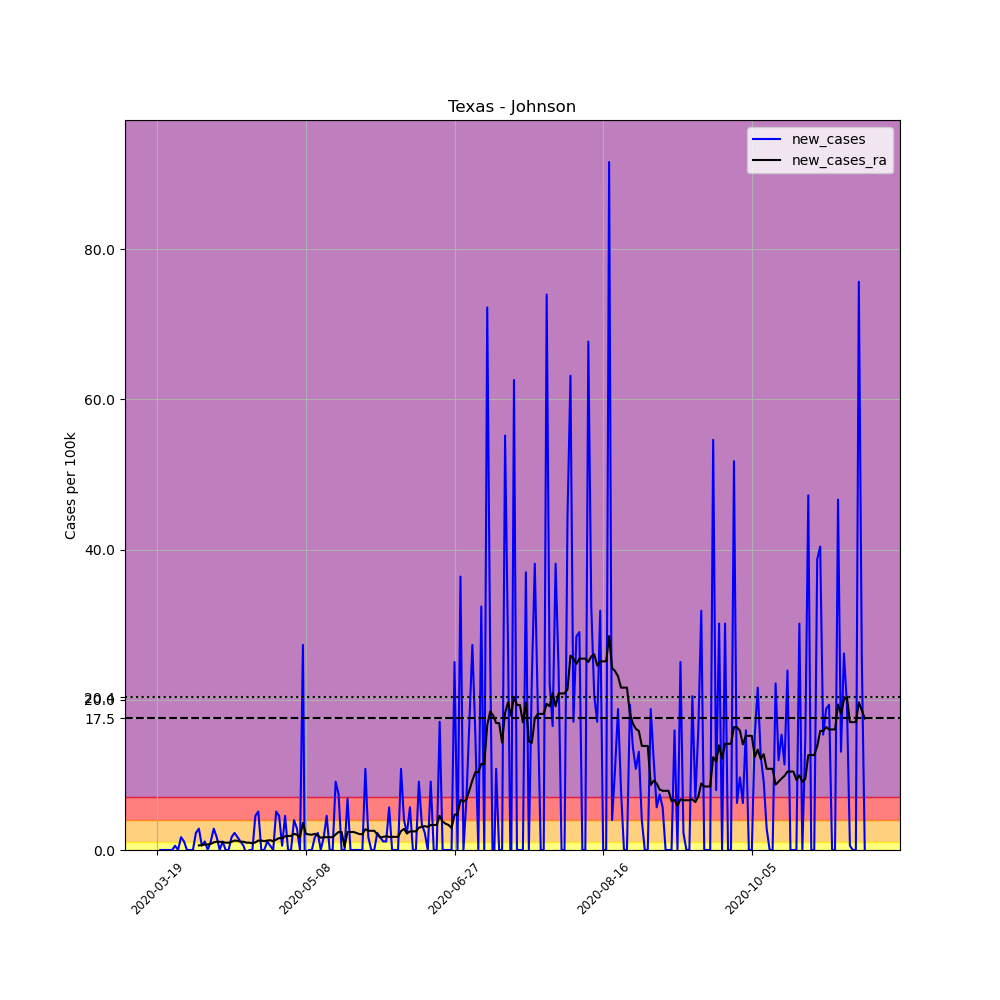

The table this chart was drawn from, first rows:
, date, county, state, fips, cases, deaths, COUNTY, STNAME, CTYNAME, POPESTIMATE2019, per_100k, new_cases, new_cases_ra
181427, 2020-03-19, Johnson, Texas, 48251, 2, 0, 251, Texas, Johnson, 175817, 1.138, , 
181428, 2020-03-20, Johnson, Texas, 48251, 2, 0, 251, Texas, Johnson, 175817, 1.138, 0.0, 
181429, 2020-03-21, Johnson, Texas, 48251, 2, 0, 251, Texas, Johnson, 175817, 1.138, 0.0, 
181430, 2020-03-22, Johnson, Texas, 48251, 2, 0, 251, Texas, Johnson, 175817, 1.138, 0.0, 
181431, 2020-03-23, Johnson, Texas, 48251, 2, 0, 251, Texas, Johnson, 175817, 1.138, 0.0, 
181432, 2020-03-24, Johnson, Texas, 48251, 2, 0, 251, Texas, Johnson, 175817, 1.138, 0.0, 
181433, 2020-03-25, Johnson, Texas, 48251, 3, 0, 251, Texas, Johnson, 175817, 1.706, 0.5688, 
181434, 2020-03-26, Johnson, Texas, 48251, 3, 0, 251, Texas, Johnson, 175817, 1.706, 0.0, 
181435, 2020-03-27, Johnson, Texas, 48251, 6, 0, 251, Texas, Johnson, 175817, 3.413, 1.706, 
181436, 2020-03-28, Johnson, Texas, 48251, 8, 0, 251, Texas, Johnson, 175817, 4.55, 1.138, 
181437, 2020-03-29, Johnson, Texas, 48251, 8, 0, 251, Texas, Johnson, 175817, 4.55, 0.0, 
181438, 2020-03-30, Johnson, Texas, 48251, 8, 0, 251, Texas, Johnson, 175817, 4.55, 0.0, 
181439, 2020-03-31, Johnson, Texas, 48251, 8, 0, 251, Texas, Johnson, 175817, 4.55, 0.0, 
181440, 2020-04-01, Johnson, Texas, 48251, 12, 0, 251, Texas, Johnson, 175817, 6.825, 2.275, 
181441, 2020-04-02, Johnson, Texas, 48251, 17, 0, 251, Texas, Johnson, 175817, 9.669, 2.844, 0.6094
181442, 2020-04-03, Johnson, Texas, 48251, 18, 0, 251, Texas, Johnson, 175817, 10.24, 0.5688, 0.65
181443, 2020-04-04, Johnson, Texas, 48251, 20, 0, 251, Texas, Johnson, 175817, 11.38, 1.138, 0.7313
181444, 2020-04-05, Johnson, Texas, 48251, 20, 0, 251, Texas, Johnson, 175817, 11.38, 0.0, 0.7313
181445, 2020-04-06, Johnson, Texas, 48251, 22, 0, 251, Texas, Johnson, 175817, 12.51, 1.138, 0.8125
181446, 2020-04-07, Johnson, Texas, 48251, 27, 0, 251, Texas, Johnson, 175817, 15.36, 2.844, 1.016
181447, 2020-04-08, Johnson, Texas, 48251, 30, 0, 251, Texas, Johnson, 175817, 17.06, 1.706, 1.097
181448, 2020-04-09, Johnson, Texas, 48251, 30, 0, 251, Texas, Johnson, 175817, 17.06, 0.0, 1.097
181449, 2020-04-10, Johnson, Texas, 48251, 32, 0, 251, Texas, Johnson, 175817, 18.2, 1.138, 1.056
181450, 2020-04-11, Johnson, Texas, 48251, 32, 0, 251, Texas, Johnson, 175817, 18.2, 0.0, 0.975
181451, 2020-04-12, Johnson, Texas, 48251, 32, 0, 251, Texas, Johnson, 175817, 18.2, 0.0, 0.975
181452, 2020-04-13, Johnson, Texas, 48251, 35, 1, 251, Texas, Johnson, 175817, 19.91, 1.706, 1.097
181453, 2020-04-14, Johnson, Texas, 48251, 39, 1, 251, Texas, Johnson, 175817, 22.18, 2.275, 1.259
181454, 2020-04-15, Johnson, Texas, 48251, 42, 1, 251, Texas, Johnson, 175817, 23.89, 1.706, 1.219
181455, 2020-04-16, Johnson, Texas, 48251, 44, 1, 251, Texas, Johnson, 175817, 25.03, 1.138, 1.097
181456, 2020-04-17, Johnson, Texas, 48251, 45, 1, 251, Texas, Johnson, 175817, 25.59, 0.5688, 1.097
181457, 2020-04-18, Johnson, Texas, 48251, 44, 1, 251, Texas, Johnson, 175817, 25.03, -0.5688, 0.975
181458, 2020-04-19, Johnson, Texas, 48251, 44, 1, 251, Texas, Johnson, 175817, 25.03, 0.0, 0.975
181459, 2020-04-20, Johnson, Texas, 48251, 44, 1, 251, Texas, Johnson, 175817, 25.03, 0.0, 0.8938
181460, 2020-04-21, Johnson, Texas, 48251, 52, 1, 251, Texas, Johnson, 175817, 29.58, 4.55, 1.016
181461, 2020-04-22, Johnson, Texas, 48251, 61, 1, 251, Texas, Johnson, 175817, 34.7, 5.119, 1.259
181462, 2020-04-23, Johnson, Texas, 48251, 61, 1, 251, Texas, Johnson, 175817, 34.7, 0.0, 1.259
181463, 2020-04-24, Johnson, Texas, 48251, 61, 1, 251, Texas, Johnson, 175817, 34.7, 0.0, 1.178
181464, 2020-04-25, Johnson, Texas, 48251, 63, 1, 251, Texas, Johnson, 175817, 35.83, 1.138, 1.259
181465, 2020-04-26, Johnson, Texas, 48251, 64, 1, 251, Texas, Johnson, 175817, 36.4, 0.5688, 1.3
181466, 2020-04-27, Johnson, Texas, 48251, 64, 2, 251, Texas, Johnson, 175817, 36.4, 0.0, 1.178
181467, 2020-04-28, Johnson, Texas, 48251, 73, 3, 251, Texas, Johnson, 175817, 41.52, 5.119, 1.381
181468, 2020-04-29, Johnson, Texas, 48251, 81, 4, 251, Texas, Johnson, 175817, 46.07, 4.55, 1.584
181469, 2020-04-30, Johnson, Texas, 48251, 82, 4, 251, Texas, Johnson, 175817, 46.64, 0.5688, 1.544
181470, 2020-05-01, Johnson, Texas, 48251, 90, 4, 251, Texas, Johnson, 175817, 51.19, 4.55, 1.828
181471, 2020-05-02, Johnson, Texas, 48251, 90, 4, 251, Texas, Johnson, 175817, 51.19, 0.0, 1.869
181472, 2020-05-03, Johnson, Texas, 48251, 90, 4, 251, Texas, Johnson, 175817, 51.19, 0.0, 1.869
181473, 2020-05-04, Johnson, Texas, 48251, 97, 4, 251, Texas, Johnson, 175817, 55.17, 3.981, 2.153
181474, 2020-05-05, Johnson, Texas, 48251, 102, 4, 251, Texas, Johnson, 175817, 58.01, 2.844, 2.031
181475, 2020-05-06, Johnson, Texas, 48251, 102, 4, 251, Texas, Johnson, 175817, 58.01, 0.0, 1.666
181476, 2020-05-07, Johnson, Texas, 48251, 150, 4, 251, Texas, Johnson, 175817, 85.32, 27.3, 3.616
181477, 2020-05-08, Johnson, Texas, 48251, 114, 4, 251, Texas, Johnson, 175817, 64.84, -20.48, 2.153
181478, 2020-05-09, Johnson, Texas, 48251, 114, 4, 251, Texas, Johnson, 175817, 64.84, 0.0, 2.072
181479, 2020-05-10, Johnson, Texas, 48251, 114, 4, 251, Texas, Johnson, 175817, 64.84, 0.0, 2.031
181480, 2020-05-11, Johnson, Texas, 48251, 117, 4, 251, Texas, Johnson, 175817, 66.55, 1.706, 2.153
181481, 2020-05-12, Johnson, Texas, 48251, 121, 4, 251, Texas, Johnson, 175817, 68.82, 2.275, 1.95
181482, 2020-05-13, Johnson, Texas, 48251, 121, 4, 251, Texas, Johnson, 175817, 68.82, 0.0, 1.625
181483, 2020-05-14, Johnson, Texas, 48251, 124, 4, 251, Texas, Johnson, 175817, 70.53, 1.706, 1.706
181484, 2020-05-15, Johnson, Texas, 48251, 132, 4, 251, Texas, Johnson, 175817, 75.08, 4.55, 1.706
181485, 2020-05-16, Johnson, Texas, 48251, 132, 4, 251, Texas, Johnson, 175817, 75.08, 0.0, 1.706
181486, 2020-05-17, Johnson, Texas, 48251, 132, 4, 251, Texas, Johnson, 175817, 75.08, 0.0, 1.706
... 179 more rows
